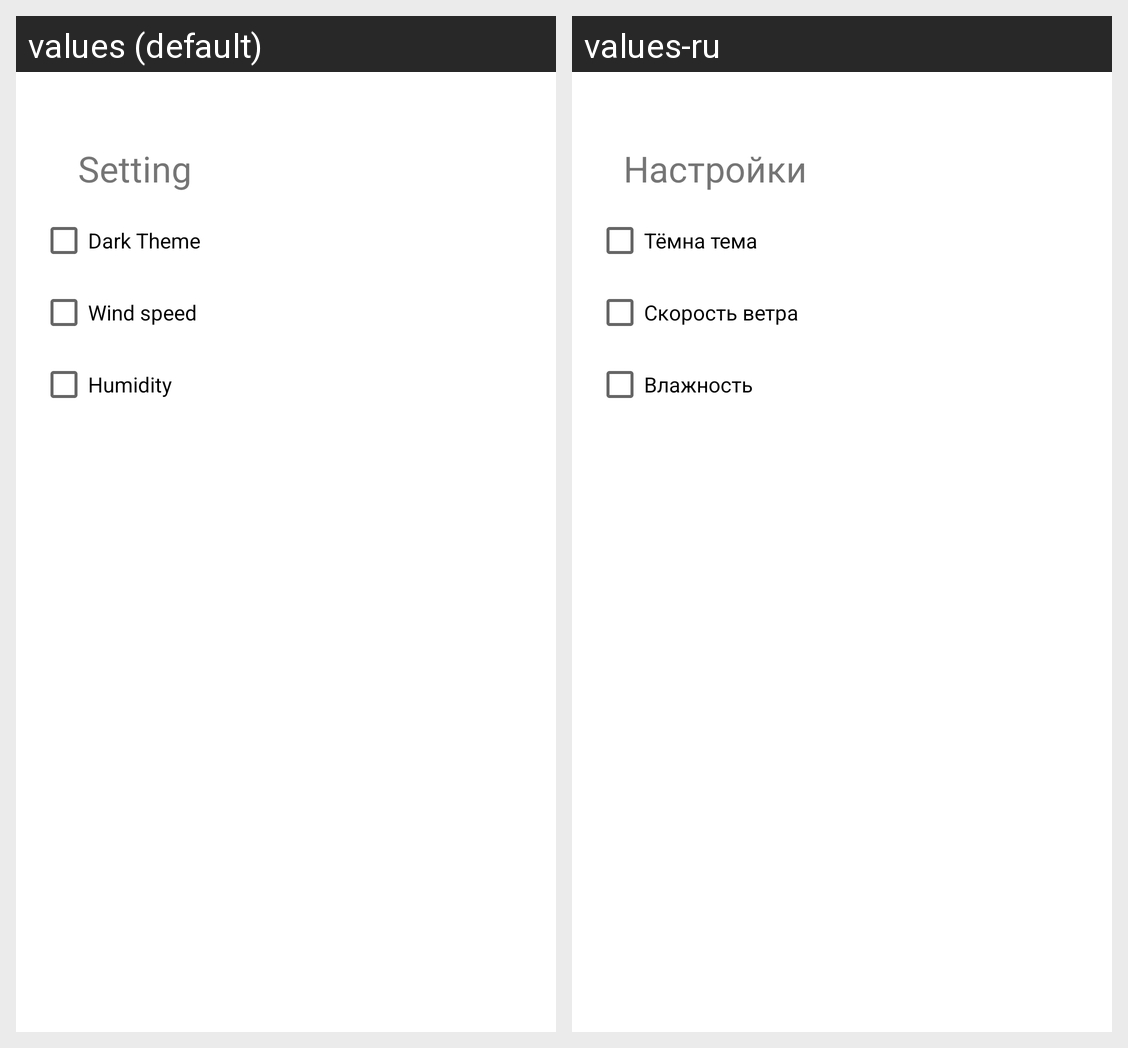

For this localized Android screen grid, give each drawn string resource with its value in every locale shown.
Android screen res/layout/activity_setting.xml rendered under 2 locales, left to right: values (default), values-ru. Device: Nexus 5 (rendered at 1080×1920; each locale shown at half size, 540×960, under a caption strip naming it); theme Theme.WeatherLight.
Strings drawn on this screen, with the default value and each locale's value (text and hints the layout hard-codes, and strings that could not be matched under every locale, appear in the picture but are not listed):

setting
  values: Setting
  values-ru: Настройки

dark_theme
  values: Dark Theme
  values-ru: Тёмна тема

wind_speed
  values: Wind speed
  values-ru: Скорость ветра

humidity
  values: Humidity
  values-ru: Влажность
